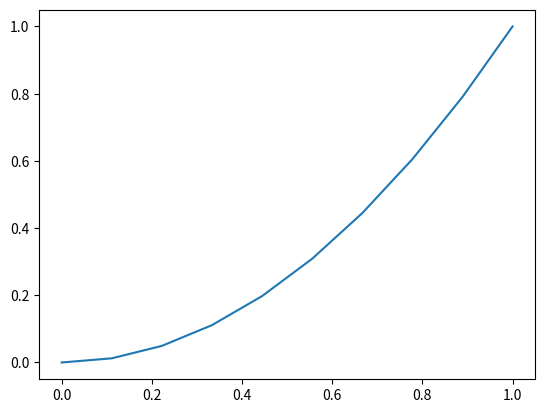

Reproduce this figure in Python.
import numpy as np, matplotlib.pyplot as plt

a1 = np.array([3, 5, 7, 3])

print(2*a1)
print(1/a1)
print(a1>4)
print(a1[a1>4])
print(1/a1 + a1 + 2)
print(np.linspace(0, 1, 10)**2)

x = np.linspace(0, 1, 10)
y = x**2
plt.plot(x, y)
plt.show()

def f(x):
    return x**2 * np.sin(x) / np.exp(-x)

print(f(x))
